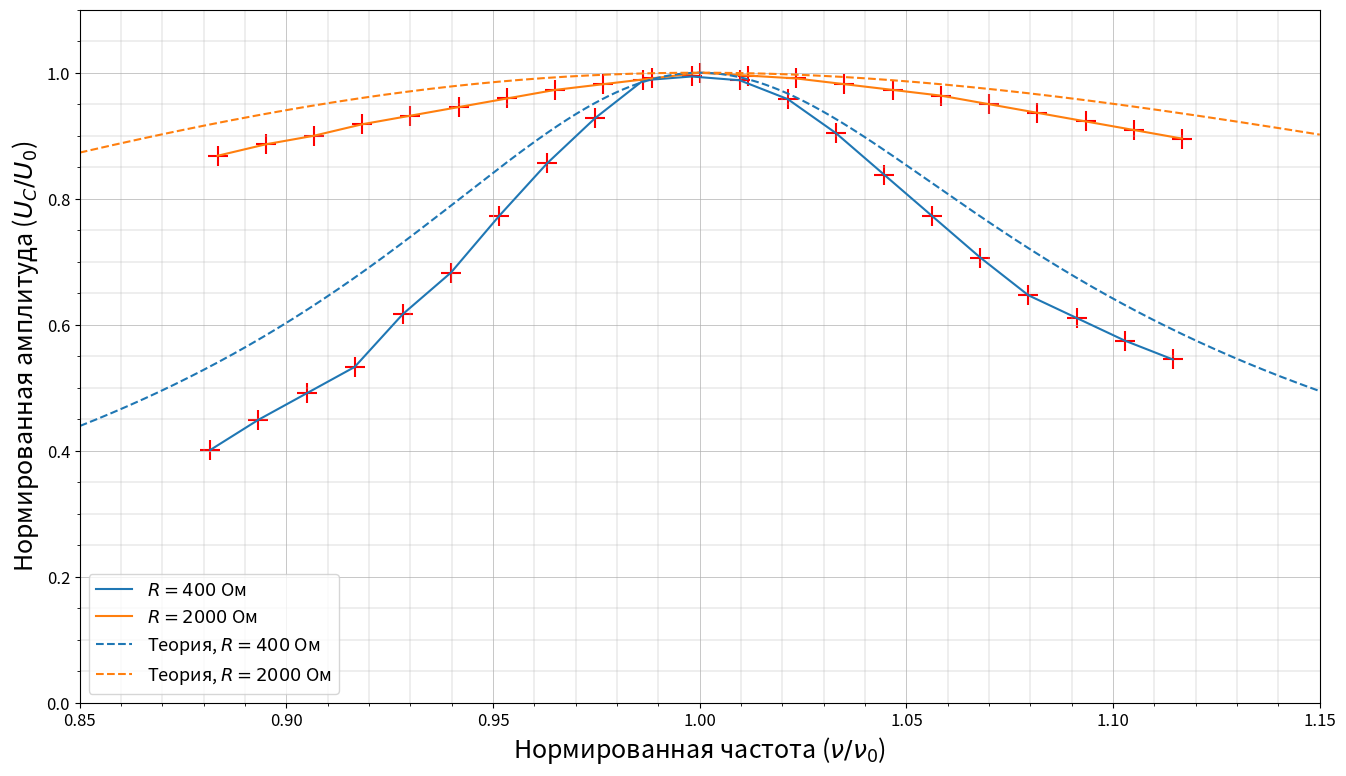
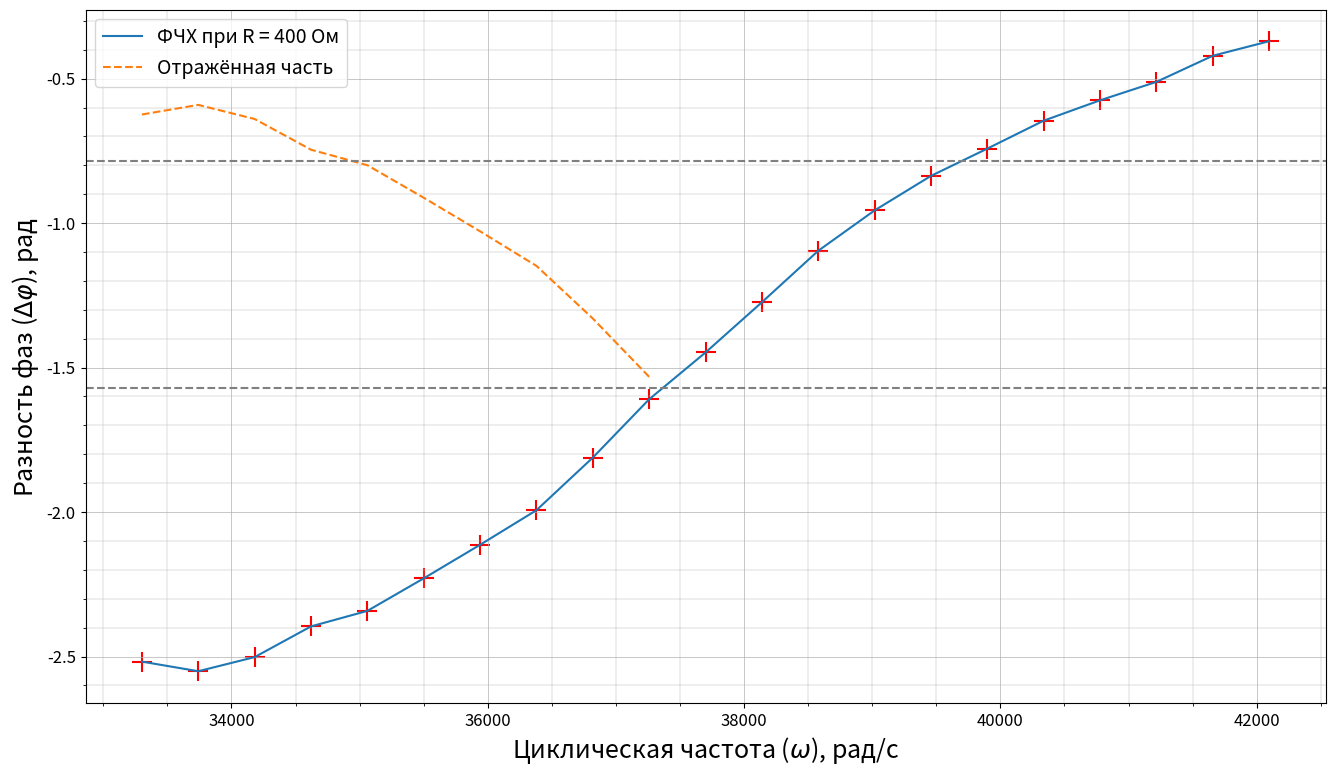
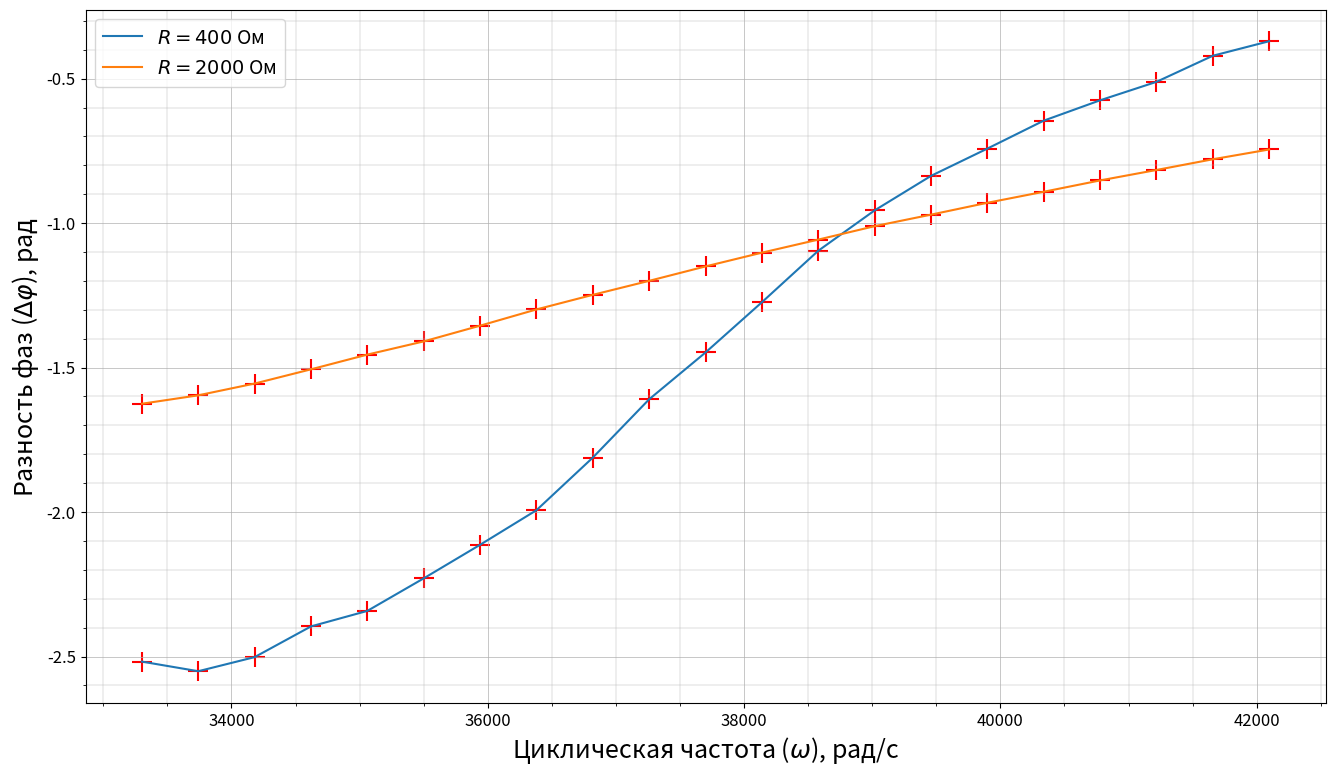

Here is the Python script that generated these plots, in order:

import numpy as np
from matplotlib import pyplot as plt
from pathlib import Path


# =========================
# Данные
# =========================

nu = np.array([
    5.30, 5.37, 5.44, 5.51, 5.58,
    5.65, 5.72, 5.79, 5.86, 5.93,
    6.00, 6.07, 6.14, 6.21, 6.28,
    6.35, 6.42, 6.49, 6.56, 6.63, 6.70
])

# R1 = 400 Ом

U1 = np.array([
    3.35, 3.75, 4.10, 4.45, 5.15,
    5.70, 6.45, 7.15, 7.75, 8.25,
    8.30, 8.25, 8.00, 7.55, 7.00,
    6.45, 5.90, 5.40, 5.10, 4.80, 4.55
])

dt1 = np.array([
    75.6, 75.6, 73.2, 69.2, 66.8,
    62.8, 58.8, 54.8, 49.2, 43.2,
    38.4, 33.4, 28.4, 24.5, 21.2,
    18.6, 16.0, 14.1, 12.4, 10.1, 8.8
])

# R2 = 2000 Ом

U2 = np.array([
    1.91, 1.95, 1.98, 2.02, 2.05,
    2.08, 2.11, 2.14, 2.16, 2.18,
    2.20, 2.19, 2.18, 2.16, 2.14,
    2.12, 2.09, 2.06, 2.03, 2.00, 1.97
])

dt2 = np.array([
    48.8, 47.3, 45.5, 43.5, 41.5,
    39.7, 37.7, 35.7, 33.9, 32.2,
    30.5, 28.9, 27.4, 25.9, 24.6,
    23.3, 22.1, 20.9, 19.8, 18.7, 17.7
])

R1 = 400
R2 = 2000

nu01 = 6.012
nu02 = 6.000

U01 = 8.35
U02 = 2.20

L = 0.1
C = 7.07e-9
R_L = 200.26

Path('figures').mkdir(exist_ok=True)


# =========================
# Теоретическая АЧХ
# =========================

def achx_theor(x, Q):

    return 1 / np.sqrt(
        1 + Q**2 * (x - 1/x)**2
    )


Q1_theor = np.sqrt(L / C) / (R1 + R_L)
Q2_theor = np.sqrt(L / C) / (R2 + R_L)

print('Q1_theor =', Q1_theor)
print('Q2_theor =', Q2_theor)


# =========================
# Поиск пересечений
# =========================

def intersections(x, y, level):

    result = []

    for i in range(len(x) - 1):

        if (y[i] - level) * (y[i+1] - level) < 0:

            xc = x[i] + (
                (level - y[i]) *
                (x[i+1] - x[i]) /
                (y[i+1] - y[i])
            )

            result.append(xc)

    return result


# =========================
# Оформление графиков
# =========================

def graph_style():

    plt.tick_params(
        axis='both',
        labelsize=12
    )

    plt.grid(
        True,
        which='major',
        linestyle='-',
        linewidth=0.5
    )

    plt.grid(
        True,
        which='minor',
        linestyle='-',
        linewidth=0.3
    )

    plt.minorticks_on()


# =========================
# 7. Нормированные АЧХ
# =========================

x1 = nu / nu01
y1 = U1 / U01

x2 = nu / nu02
y2 = U2 / U02

x_theor = np.linspace(0.85, 1.15, 1000)

plt.figure(figsize=(16, 9))

line1, = plt.plot(
    x1, y1,
    linewidth=1.5,
    label=r'$R=400$ Ом'
)

line2, = plt.plot(
    x2, y2,
    linewidth=1.5,
    label=r'$R=2000$ Ом'
)

# Экспериментальные точки

plt.scatter(
    x1, y1,
    marker='+',
    s=200,
    color='red'
)

plt.scatter(
    x2, y2,
    marker='+',
    s=200,
    color='red'
)

# Теоретические кривые

plt.plot(
    x_theor,
    achx_theor(x_theor, Q1_theor),
    '--',
    color=line1.get_color(),
    label=r'Теория, $R=400$ Ом'
)

plt.plot(
    x_theor,
    achx_theor(x_theor, Q2_theor),
    '--',
    color=line2.get_color(),
    label=r'Теория, $R=2000$ Ом'
)

plt.xlim(0.85, 1.15)
plt.ylim(0, 1.1)

plt.xlabel(
    r'Нормированная частота ($\nu/\nu_0$)',
    fontsize=18
)

plt.ylabel(
    r'Нормированная амплитуда ($U_C/U_0$)',
    fontsize=18
)

plt.legend(fontsize=13)

graph_style()

plt.savefig(
    'figures/achx.png',
    dpi=300,
    bbox_inches='tight'
)

plt.show()


# =========================
# 8. Добротность по АЧХ
# =========================

for R, U, nu0, U0 in [
    (R1, U1, nu01, U01),
    (R2, U2, nu02, U02)
]:

    level = U0 / np.sqrt(2)

    cross = intersections(
        nu, U, level
    )

    print(f'\nАЧХ: R = {R} Ом')
    print('U0/sqrt(2) =', level)

    if len(cross) == 2:

        nu_minus, nu_plus = cross

        delta_nu = nu_plus - nu_minus

        width_omega = (
            2 * np.pi * delta_nu * 1000
        )

        Q = nu0 / delta_nu

        print('nu_minus =', nu_minus)
        print('nu_plus =', nu_plus)
        print('2DeltaOmega =', width_omega)
        print('Q_achx =', Q)

    else:

        print('Обе границы АЧХ не найдены')


# =========================
# 9. Определение Q по ФЧХ
# =========================

# nu — кГц, dt — мкс
# Минус соответствует запаздыванию

phi1 = -2 * np.pi * nu * dt1 / 1000
phi2 = -2 * np.pi * nu * dt2 / 1000

omega = 2 * np.pi * nu * 1000


# Отражение нижней части ФЧХ
# относительно -pi/2

phi_reflected = np.where(
    phi1 < -np.pi / 2,
    -np.pi - phi1,
    np.nan
)

plt.figure(figsize=(16, 9))

plt.plot(
    omega,
    phi1,
    linewidth=1.5,
    label='ФЧХ при R = 400 Ом'
)

plt.scatter(
    omega,
    phi1,
    marker='+',
    s=200,
    color='red'
)

plt.plot(
    omega,
    phi_reflected,
    '--',
    linewidth=1.5,
    label='Отражённая часть'
)

plt.axhline(
    -np.pi / 2,
    linestyle='--',
    color='gray'
)

plt.axhline(
    -np.pi / 4,
    linestyle='--',
    color='gray'
)

plt.xlabel(
    r'Циклическая частота ($\omega$), рад/с',
    fontsize=18
)

plt.ylabel(
    r'Разность фаз ($\Delta\varphi$), рад',
    fontsize=18
)

plt.legend(fontsize=14)

graph_style()

plt.savefig(
    'figures/fchx_Q.png',
    dpi=300,
    bbox_inches='tight'
)

plt.show()


# =========================
# Расчёт Q по ФЧХ
# =========================

for R, phi, nu0 in [
    (R1, phi1, nu01),
    (R2, phi2, nu02)
]:

    # Уровни -3pi/4 и -pi/4
    # соответствуют ширине после отражения

    left = intersections(
        nu,
        phi,
        -3 * np.pi / 4
    )

    right = intersections(
        nu,
        phi,
        -np.pi / 4
    )

    print(f'\nФЧХ: R = {R} Ом')

    if left and right:

        nu_minus = left[0]
        nu_plus = right[0]

        delta_nu = nu_plus - nu_minus

        delta_omega = (
            2 * np.pi * delta_nu * 1000
        )

        Q = nu0 / delta_nu

        print('nu_minus =', nu_minus)
        print('nu_plus =', nu_plus)
        print('DeltaOmega =', delta_omega)
        print('Q_fchx =', Q)

    else:

        print('Обе границы ФЧХ не найдены')


# =========================
# 10. ФЧХ при двух R
# =========================

plt.figure(figsize=(16, 9))

plt.plot(
    omega,
    phi1,
    linewidth=1.5,
    label=r'$R=400$ Ом'
)

plt.plot(
    omega,
    phi2,
    linewidth=1.5,
    label=r'$R=2000$ Ом'
)

plt.scatter(
    omega,
    phi1,
    marker='+',
    s=200,
    color='red'
)

plt.scatter(
    omega,
    phi2,
    marker='+',
    s=200,
    color='red'
)

plt.xlabel(
    r'Циклическая частота ($\omega$), рад/с',
    fontsize=18
)

plt.ylabel(
    r'Разность фаз ($\Delta\varphi$), рад',
    fontsize=18
)

plt.legend(fontsize=14)

graph_style()

plt.savefig(
    'figures/fchx.png',
    dpi=300,
    bbox_inches='tight'
)

plt.show()
